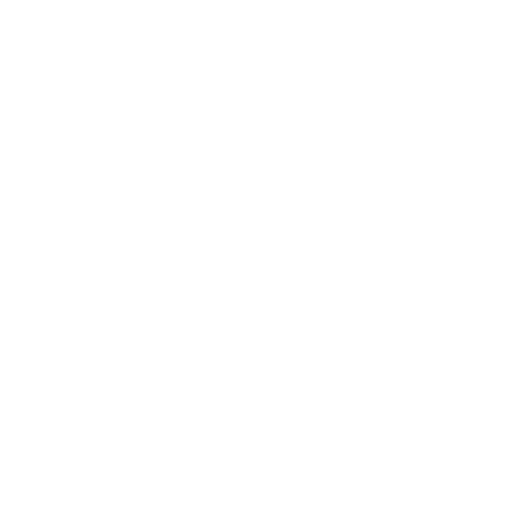
t = 0.00 s
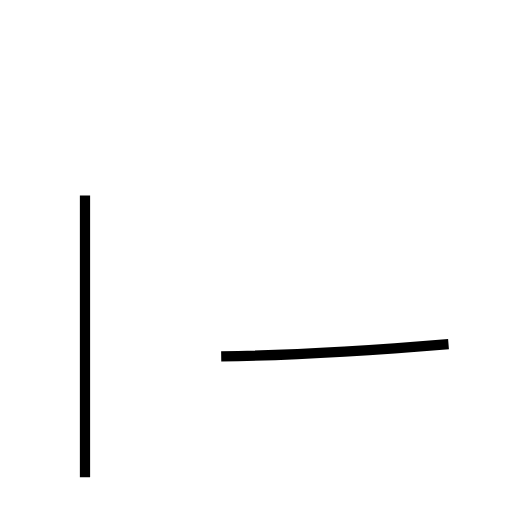
t = 1.49 s
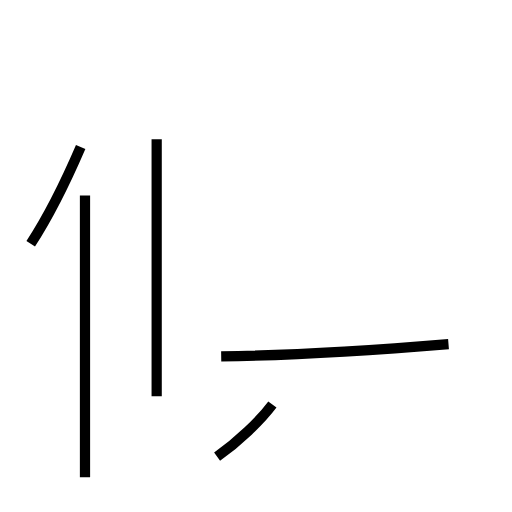
t = 2.79 s
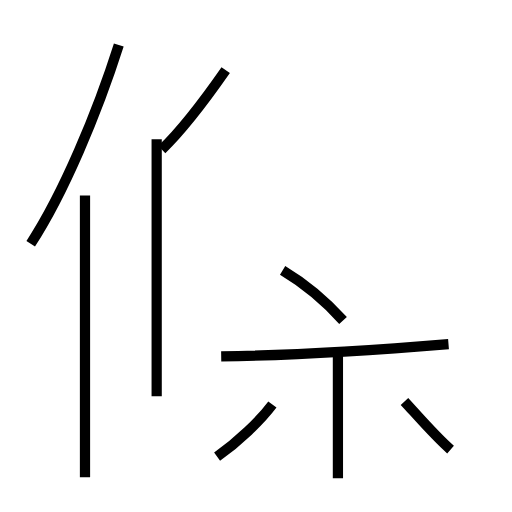
t = 4.20 s
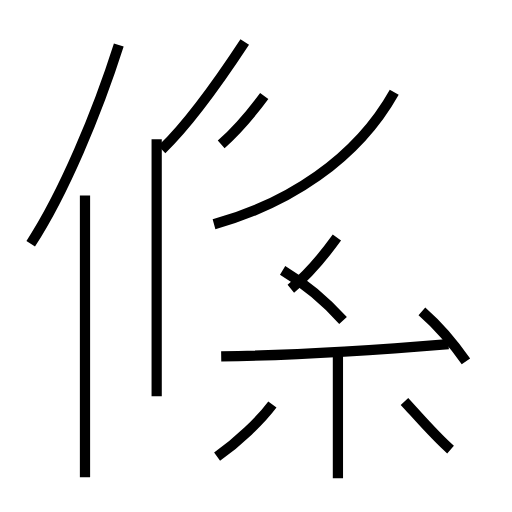
t = 5.56 s
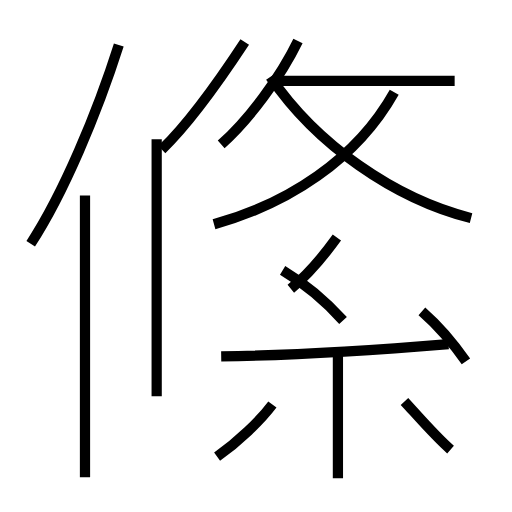
t = 7.00 s

The animated SVG that drew these frames (rendered in a browser with its animation timeline set to each time). Animation: 15 SMIL elements (animate=15); one cycle of 7.00 s.

<?xml version='1.0' encoding='utf-8'?>
<svg viewBox="0.0 -6.0 50.0 50.0" version="1.1" xmlns="http://www.w3.org/2000/svg"><rect x="-1000" y="-1000" width="2000" height="2000" stroke="white" fill="white" /><g style="fill:none;stroke:#000000;stroke-width:1"><path d="M 21.6 -9.2 C 28.9 -9.3 36.5 -9.8 43.8 -10.4 " transform="translate(0.0 38.0)" stroke-dasharray="22.236717748494257" stroke-dashoffset="22.236717748494257"><animate attributeName="stroke-dashoffset" from="22.236717748494257" to="0" dur="0.6671015324548277s" begin="0s; anim_end.end" fill="freeze" id="anim0" /></path><path d="M 8.3 2.6 L 8.3 -24.9 " transform="translate(0.0 38.0)" stroke-dasharray="27.5" stroke-dashoffset="27.5"><animate attributeName="stroke-dashoffset" from="27.5" to="0" dur="0.825s" begin="anim0.end" fill="freeze" id="anim1" /></path><path d="M 21.2 0.6 C 23.3 -0.9 25.4 -2.9 26.6 -4.5 " transform="translate(0.0 38.0)" stroke-dasharray="7.452729348334843" stroke-dashoffset="7.452729348334843"><animate attributeName="stroke-dashoffset" from="7.452729348334843" to="0" dur="0.2235818804500453s" begin="anim1.end" fill="freeze" id="anim2" /></path><path d="M 15.3 -5.3 L 15.3 -30.4 " transform="translate(0.0 38.0)" stroke-dasharray="25.099999999999998" stroke-dashoffset="25.099999999999998"><animate attributeName="stroke-dashoffset" from="25.099999999999998" to="0" dur="0.7529999999999999s" begin="anim2.end" fill="freeze" id="anim3" /></path><path d="M 3.0 -20.2 C 6.2 -25.1 9.5 -33.0 11.6 -39.6 " transform="translate(0.0 38.0)" stroke-dasharray="21.27467934063984" stroke-dashoffset="21.27467934063984"><animate attributeName="stroke-dashoffset" from="21.27467934063984" to="0" dur="0.6382403802191952s" begin="anim3.end" fill="freeze" id="anim4" /></path><path d="M 33.0 2.7 L 33.0 -9.4 " transform="translate(0.0 38.0)" stroke-dasharray="12.100000000000001" stroke-dashoffset="12.100000000000001"><animate attributeName="stroke-dashoffset" from="12.100000000000001" to="0" dur="0.36300000000000004s" begin="anim4.end" fill="freeze" id="anim5" /></path><path d="M 44.0 -0.1 C 42.5 -1.4 40.7 -3.5 39.5 -4.8 " transform="translate(0.0 38.0)" stroke-dasharray="6.510541448209978" stroke-dashoffset="6.510541448209978"><animate attributeName="stroke-dashoffset" from="6.510541448209978" to="0" dur="0.19531624344629933s" begin="anim5.end" fill="freeze" id="anim6" /></path><path d="M 33.5 -12.7 C 31.8 -14.6 29.6 -16.4 27.6 -17.6 " transform="translate(0.0 38.0)" stroke-dasharray="7.696027291111306" stroke-dashoffset="7.696027291111306"><animate attributeName="stroke-dashoffset" from="7.696027291111306" to="0" dur="0.23088081873333915s" begin="anim6.end" fill="freeze" id="anim7" /></path><path d="M 15.8 -29.4 C 18.4 -31.9 21.6 -36.4 23.9 -39.9 " transform="translate(0.0 38.0)" stroke-dasharray="13.283884704503562" stroke-dashoffset="13.283884704503562"><animate attributeName="stroke-dashoffset" from="13.283884704503562" to="0" dur="0.3985165411351068s" begin="anim7.end" fill="freeze" id="anim8" /></path><path d="M 45.5 -8.7 C 44.4 -10.3 42.8 -12.2 41.2 -13.6 " transform="translate(0.0 38.0)" stroke-dasharray="6.534498074349239" stroke-dashoffset="6.534498074349239"><animate attributeName="stroke-dashoffset" from="6.534498074349239" to="0" dur="0.19603494223047715s" begin="anim8.end" fill="freeze" id="anim9" /></path><path d="M 20.9 -22.1 C 28.1 -24.1 34.8 -28.4 38.5 -35.0 " transform="translate(0.0 38.0)" stroke-dasharray="22.394885215982434" stroke-dashoffset="22.394885215982434"><animate attributeName="stroke-dashoffset" from="22.394885215982434" to="0" dur="0.671846556479473s" begin="anim9.end" fill="freeze" id="anim10" /></path><path d="M 28.4 -15.8 C 30.1 -17.2 31.6 -19.0 32.9 -20.8 " transform="translate(0.0 38.0)" stroke-dasharray="6.744998088866963" stroke-dashoffset="6.744998088866963"><animate attributeName="stroke-dashoffset" from="6.744998088866963" to="0" dur="0.2023499426660089s" begin="anim10.end" fill="freeze" id="anim11" /></path><path d="M 21.6 -29.9 C 24.4 -32.4 27.4 -36.5 29.1 -40.0 " transform="translate(0.0 38.0)" stroke-dasharray="12.648081077189708" stroke-dashoffset="12.648081077189708"><animate attributeName="stroke-dashoffset" from="12.648081077189708" to="0" dur="0.37944243231569125s" begin="anim11.end" fill="freeze" id="anim12" /></path><path d="M 46.0 -22.7 C 38.5 -24.6 30.9 -29.9 26.4 -36.5 " transform="translate(0.0 38.0)" stroke-dasharray="24.46301512940596" stroke-dashoffset="24.46301512940596"><animate attributeName="stroke-dashoffset" from="24.46301512940596" to="0" dur="0.7338904538821788s" begin="anim12.end" fill="freeze" id="anim13" /></path><path d="M 44.4 -36.1 L 27.1 -36.1" transform="translate(0.0 38.0)" stroke-dasharray="17.299999999999997" stroke-dashoffset="17.299999999999997"><animate attributeName="stroke-dashoffset" from="17.299999999999997" to="0" dur="0.5189999999999999s" begin="anim13.end" fill="freeze" id="anim_end" /></path></g></svg>
